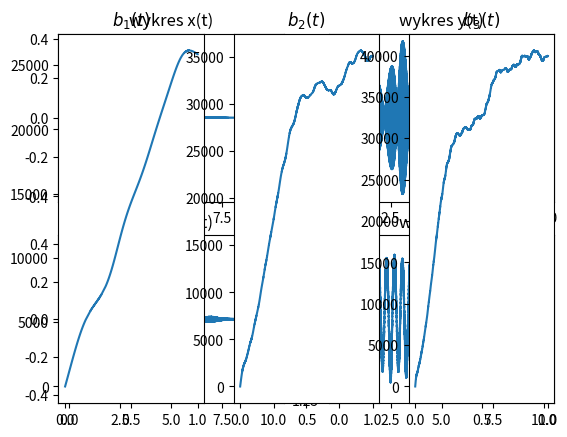

Source code (Python):
import math as m
import matplotlib.pyplot as plt
import numpy as np


################################################################
#zadanie 1
#funkcja nr 6 z tabeli nr 1

#Tc=10 #czas trwania sygnalu
#fs=20000 #czestotliwosc probkowania fs>=2*fmax
#f=10000 #czestotliwosc
#Ts=1/fs #okres probkowania
#N=round(Tc*fs,0) #liczba probek na caly sygnal
#tab=[]
#czas=[]
#for n in range(0,N,1):
#    t=n*Ts
#    fun = ((m.exp(-t)*m.sin(m.pi*f*t))/(2.0001+m.cos(m.pi*t)))
#    tab.append(fun)
#    czas.append(t)

#plt.plot(czas,tab)
#plt.title('Wykres x(t) -(zadanie-1)')
#plt.show()


################################################################
##zadanie 2
##funkcja nr 4 z tabeli nr 2
Tc=10 #czas trwania sygnalu
fs=20000 #czestotliwosc probkowania fs>=2*fmax
f=10000 #czestotliwosc
Ts=1/fs #okres probkowania
N=round(Tc*fs,0) #liczba probek na caly sygnal
tabx=[]
taby=[]
tabz=[]
tabv=[]
czas=[]
for n in range(0,N,1):
    t=n*Ts
    x = ((m.exp(-t)*m.sin(m.pi*f*t))/(2.0001+m.cos(m.pi*t)))
    tabx.append(x)
    y=-t**2*m.cos(t/0.2)*tabx[n]
    taby.append(y)
    z=tabx[n]*m.cos(2*m.pi*t**2+m.pi)+0.276*t**2*tabx[n]
    tabz.append(z)
    v=m.sqrt(abs(1.77-taby[n]+tabz[n])*m.cos(5.2*m.pi*t)+tabx[n]+4)
    tabv.append(v)
    czas.append(t)


plt.subplot(2,2,1)
plt.plot(czas,tabx)
plt.title('wykres x(t)')

plt.subplot(2,2,2)
plt.plot(czas,taby)
plt.title('wykres y(t)')

plt.subplot(2,2,3)
plt.plot(czas,tabz)
plt.title('wykres z(t)')

plt.subplot(2,2,4)
plt.plot(czas,tabv)
plt.title('wykres v(t)')

plt.show()


########################################################
#zadanie 3
#funkcja nr 3 z tabeli nr 3
#Tc=10 #czas trwania sygnalu
#fs=20000 #czestotliwosc probkowania fs>=2*fmax
#f=10000 #czestotliwosc
#Ts=1/fs #okres probkowania
#N=round(Tc*fs,0) #liczba probek na caly sygnal
#czas=[]
#tabu=[]
#for n in range(0,N,1):
#    t=n*Ts
#    if t>=0 and t<1.2:
#        u=(-t**2+0.5)*m.sin(30*m.pi*t)*m.log2(t**2+1)
#        tabu.append(u)
#        czas.append(t)
#    if t>=1.2 and t<2:
#        u=(1/t)*0.8*m.sin(25*m.pi*t)-0.1*t
#        tabu.append(u)
#        czas.append(t)
#    if t>=2 and t<2.4:
#        u=abs(m.sin(2*m.pi*t**2))**0.8
#        tabu.append(u)
#        czas.append(t)
#    if t>=2.4 and t<3.1:
#        u=0.23*m.sin(20*m.pi*t)*m.sin(12*m.pi*t)
#        tabu.append(u)
#        czas.append(t)

#plt.plot(czas,tabu)
#plt.title('Wykres u(t) -(zadanie-3)')
#plt.show()

########################################################
#zadanie 4
#funkcja nr 14 z tabeli nr 4

fs=22050
Tc=1
N=round(Tc*fs,0) #liczba probek na caly sygnal
#f=11025 #czestotliwosc
Ts=1/fs #okres probkowania
lista1,lista2,lista3=[],[],[]
czas1,czas2,czas3=[],[],[]
suma1,suma2,suma3=0,0,0
for n in range(0,N,1):
    t=n*Ts
    for h in range(1,3,1):
        b=(m.sin((h*t*m.pi)/2+m.cos(h**2*m.pi*t)))
        suma1+=b
        lista1.append(suma1)
        czas1.append(t)

    for h in range(1,7,1):
        b=(m.sin((h*t*m.pi)/2+m.cos(h**2*m.pi*t)))
        suma2+=b
        lista2.append(suma2)
        czas2.append(t)

    for h in range(1,11,1):
        b=(m.sin((h*t*m.pi)/2+m.cos(h**2*m.pi*t)))
        suma3+=b
        lista3.append(suma3)
        czas3.append(t)

plt.subplot(1,3,1)
plt.plot(czas1,lista1)
plt.title('$b_1(t)$')

plt.subplot(1,3,2)
plt.plot(czas2,lista2)
plt.title('$b_2(t)$')

plt.subplot(1,3,3)
plt.plot(czas3,lista3)
plt.title('$b_3(t)$')

plt.show()
